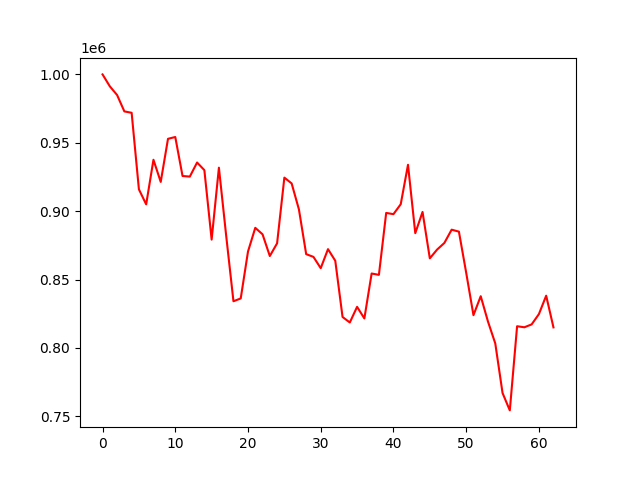

Values plotted in this chart, from the file beside it:
, 0
0, 1000000
1, 991278
2, 984930
3, 972952
4, 971934
5, 915990
6, 905004
7, 937599
8, 921404
9, 952914
10, 954234
11, 925728
12, 925294
13, 935584
14, 930023
15, 879236
16, 931813
17, 882060
18, 834165
19, 836228
20, 870516
21, 887844
22, 883112
23, 867230
24, 876525
25, 924540
26, 920311
27, 901361
28, 868597
29, 866603
30, 858341
31, 872255
32, 863770
33, 822681
34, 818650
35, 830089
36, 821589
37, 854448
38, 853467
39, 898734
40, 897838
41, 905093
42, 933927
43, 883934
44, 899465
45, 865530
46, 871938
47, 876790
48, 886482
49, 885061
50, 855057
51, 823992
52, 837858
53, 819288
54, 803356
55, 767096
56, 754383
57, 815901
58, 815148
59, 817253
... 3 more rows
